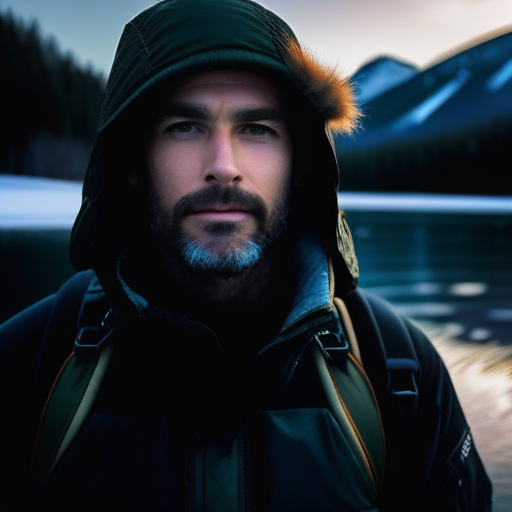
Generation parameters embedded in this image by AUTOMATIC1111 Stable Diffusion web UI or a fork of it (Forge, ...) (PNG 'parameters' text chunk):
portrait of  handsome man wearing survival gear on a lake shore with a snowy mountain background
Negative prompt: Watermark, Text, censored, deformed, bad anatomy, disfigured, poorly drawn face, mutated, extra limb, ugly, poorly drawn hands, missing limb, floating limbs, disconnected limbs, disconnected head, malformed hands, long neck, mutated hands and fingers, bad hands, missing fingers, cropped, worst quality, low quality, mutation, poorly drawn, huge calf, bad hands, fused hand, missing hand, disappearing arms, disappearing thigh, disappearing calf, disappearing legs, missing fingers, fused fingers, abnormal eye proportion, Abnormal hands, abnormal legs, abnormal feet,  abnormal fingers
Steps: 20, Sampler: Euler a, CFG scale: 7, Seed: 14807032, Size: 512x512, Model hash: 0f1b80cfe8, Model: dreamshaperXL10_alpha2Xl10, Version: v1.5.1